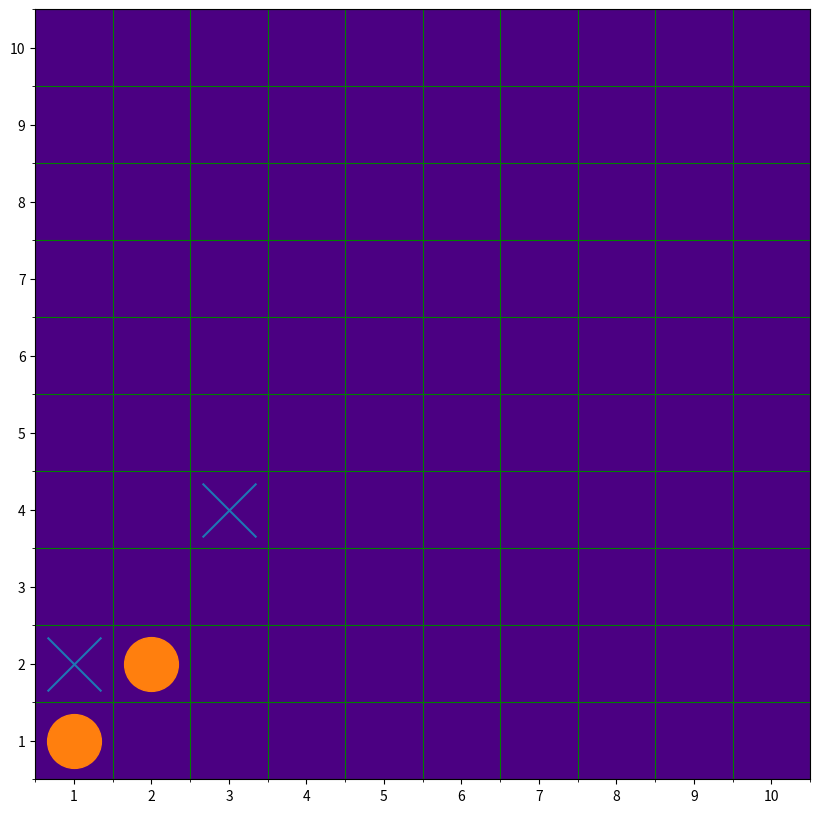

This figure's Python source:
import matplotlib.pyplot as plt
def put_syms(xs, ys, sym):
    to_draw_x = [x for x in xs]
    to_draw_y = [y for y in ys]
    ax.scatter(to_draw_x, to_draw_y, s=1500, marker=sym)

fig = plt.figure(figsize=(10, 10)) #делает график размера 10х10
ax = fig.add_subplot(1, 1, 1)

ax.set_facecolor("indigo")
coord_ticks = list(range(11))
grid_ticks = [t + 0.5 for t in coord_ticks]

ax.set_xticks(coord_ticks)
ax.set_xticks(grid_ticks, minor=True)
ax.set_yticks(coord_ticks)
ax.set_yticks(grid_ticks, minor=True)

ax.set_xlim([0.5, 10.5])
ax.set_ylim([0.5, 10.5])
ax.grid(which='minor', color="green")
put_syms([1, 3], [2, 4], 'x')
put_syms([1, 2], [1, 2], 'o')
plt.show()
